Run: headless pygame with SDL's dummy video driver; simulated clock (each Clock.tick advances the game by its frame time, no real sleeping); random seed 0; keys injected as events and as key.get_pressed() state; mouse plan: one left click at the window centre at the start of phase 2, then a move to the lower-right quarter at the start of phase 3.
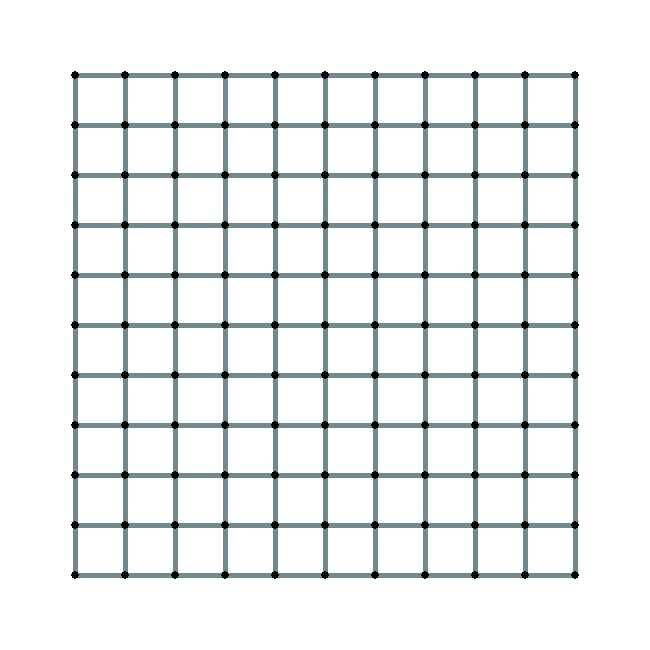
Frame 1 of 4 · flips 1–60 · no input
Frame 2 of 4 · flips 61–180 · clicked the window centre · tapped SPACE, RETURN · held RIGHT (→), D · screen unchanged from frame 1, image omitted
Frame 3 of 4 · flips 181–300 · moved the mouse to the lower-right quarter · held DOWN (↓), S · screen unchanged from frame 2, image omitted
Frame 4 of 4 · flips 301–420 · held LEFT (←), A, UP (↑), W · screen unchanged from frame 3, image omitted

The pygame program that drew these frames:

#With working one time mouse clicks. Now need to implement on server

import pygame
from pygame.locals import *
import sys

# Initialize the game engine
pygame.init()

#Color definition
BLACK = (  0,   0,   0)
GRAY =  (112, 138, 144)
WHITE = (255, 255, 255)
BLUE =  (  0,   0, 255)
GREEN = (  0, 255,   0)
RED =   (255,   0,   0)
YELLOW = (204, 204, 0)

#Variable declaration
fps = 40
line_length = 50
line_width = 5
dot_radius = 4
start_x = (line_length*3)/2
start_y = (line_length*3)/2
n = 10			#No of lines
hll = []		#Horizantal line location
vll = []		#Vertical line location
hr = []			#Horizantal rectangles (for mouse clicking)
vr = []			#Vertical rectangles (for mouse clicking)
lock_hl = []	#Locked horizantal lines
lock_vl = []	#Locked vertical lines

#General Instantiation
clk = pygame.time.Clock()
win = pygame.display.set_mode((start_x*2+line_length*n,start_x*2+line_length*n))
pygame.display.set_caption('SquareX')
screen = pygame.display.get_surface()

#size = [800, 800]
#screen = pygame.display.set_mode(size)
def draw_circle (index, color, pos):
	if pos=='down':
		x = hll[index][0][0] + line_length/2
		y = hll[index][0][1] + line_length/2
	if pos=='up':
		x = hll[index][0][0] + line_length/2
		y = hll[index][0][1] - line_length/2
	if pos=='right':
		x = vll[index][0][0] + line_length/2
		y = vll[index][0][1] + line_length/2
	if pos=='left':
		x = vll[index][0][0] - line_length/2
		y = vll[index][0][1] + line_length/2
	pygame.draw.circle(screen, color, [x, y], dot_radius*3)
	

def draw_hl (index, color):
	if index not in lock_hl:
		pygame.draw.line(screen, color, hll[index][0], hll[index][1], line_width)
		lock_hl.append(index)
		#Checking if a square is made	
		if index in lock_hl and (index+1) in lock_hl and index in lock_vl and (index+n+1) in lock_vl:				#Down square is complete
			draw_circle(index,color,'down')
		if index in lock_hl and (index-1) in lock_hl and (index-1) in lock_vl and (index+n) in lock_vl:				#Top square is complete
			draw_circle(index,color,'up')

def draw_vl (index, color):
	if index not in lock_vl:	
		pygame.draw.line(screen, color, vll[index][0], vll[index][1], line_width)
		lock_vl.append(index)
		#Checking if a square is made	
		if index in lock_vl and (index+n+1) in lock_vl and index in lock_hl and (index+1) in lock_hl:				#Right square is complete
			draw_circle(index,color,'right')
		if index in lock_vl and (index-n-1) in lock_vl and (index-n-1) in lock_hl and (index-n) in lock_hl:			#Left square is complete
			draw_circle(index,color,'left')
		

def main():
	
	#For background
	screen.fill(WHITE)

	#Making the horizantal lines						
	for i in range(0,n):
		for j in range(0,n+1):
			hll.append([[start_x+i*line_length, start_y+j*line_length], [start_x+(i+1)*line_length, start_y+j*line_length]])
			temp_rec = pygame.Rect((start_x+i*line_length+line_width, start_y+j*line_length-line_width, line_length-2*line_width,2*line_width))
			hr.append(temp_rec)
			pygame.draw.line(screen, GRAY, [start_x+i*line_length, start_y+j*line_length], [start_x+(i+1)*line_length, start_y+j*line_length], line_width)

	#Making the vertical lines
	for i in range(0,n+1):
		for j in range(0,n):	
			vll.append([[start_x+i*line_length, start_y+j*line_length], [start_x+i*line_length, start_y+(j+1)*line_length]])
			temp_rec = pygame.Rect((start_x+i*line_length-line_width, start_y+j*line_length+line_width, 2*line_width, line_length-2*line_width))
			vr.append(temp_rec)
			if j == n-1 :
				vll.append([[start_x+i*line_length, start_y+(j+1)*line_length], [start_x+i*line_length, start_y+(j+2)*line_length]])
				temp_rec = pygame.Rect((0,0,1,1))
				vr.append(temp_rec)
			pygame.draw.line(screen, GRAY, [start_x+i*line_length, start_y+j*line_length], [start_x+i*line_length, start_y+(j+1)*line_length], line_width)

	k=0
	prev_click = False
	col = GREEN
	while True:
		#Making the dots-
		for i in range(0,n+1):
			for j in range(0,n+1):
				pygame.draw.circle(screen, BLACK, [start_x+i*line_length, start_y+j*line_length], dot_radius)
		
		for event in pygame.event.get():
			#For the exit button
			if event.type == QUIT:
				sys.exit(0)
			
			#For mouse clicks
			if event.type == MOUSEBUTTONDOWN and pygame.mouse.get_pressed()[0]:
				pos = pygame.mouse.get_pos()
				flag = 0
				i = 0
				for item in hr:
					if item.collidepoint(pos):
						draw_hl(i, col)
						flag = 1
						break
					i = i+1
				if flag==0:
					i = 0
					for item in vr:
						if item.collidepoint(pos):
							draw_vl(i, col)
							break
						i = i+1
				
		pygame.display.update()
		clk.tick(fps)

if __name__ == "__main__":
	main()
